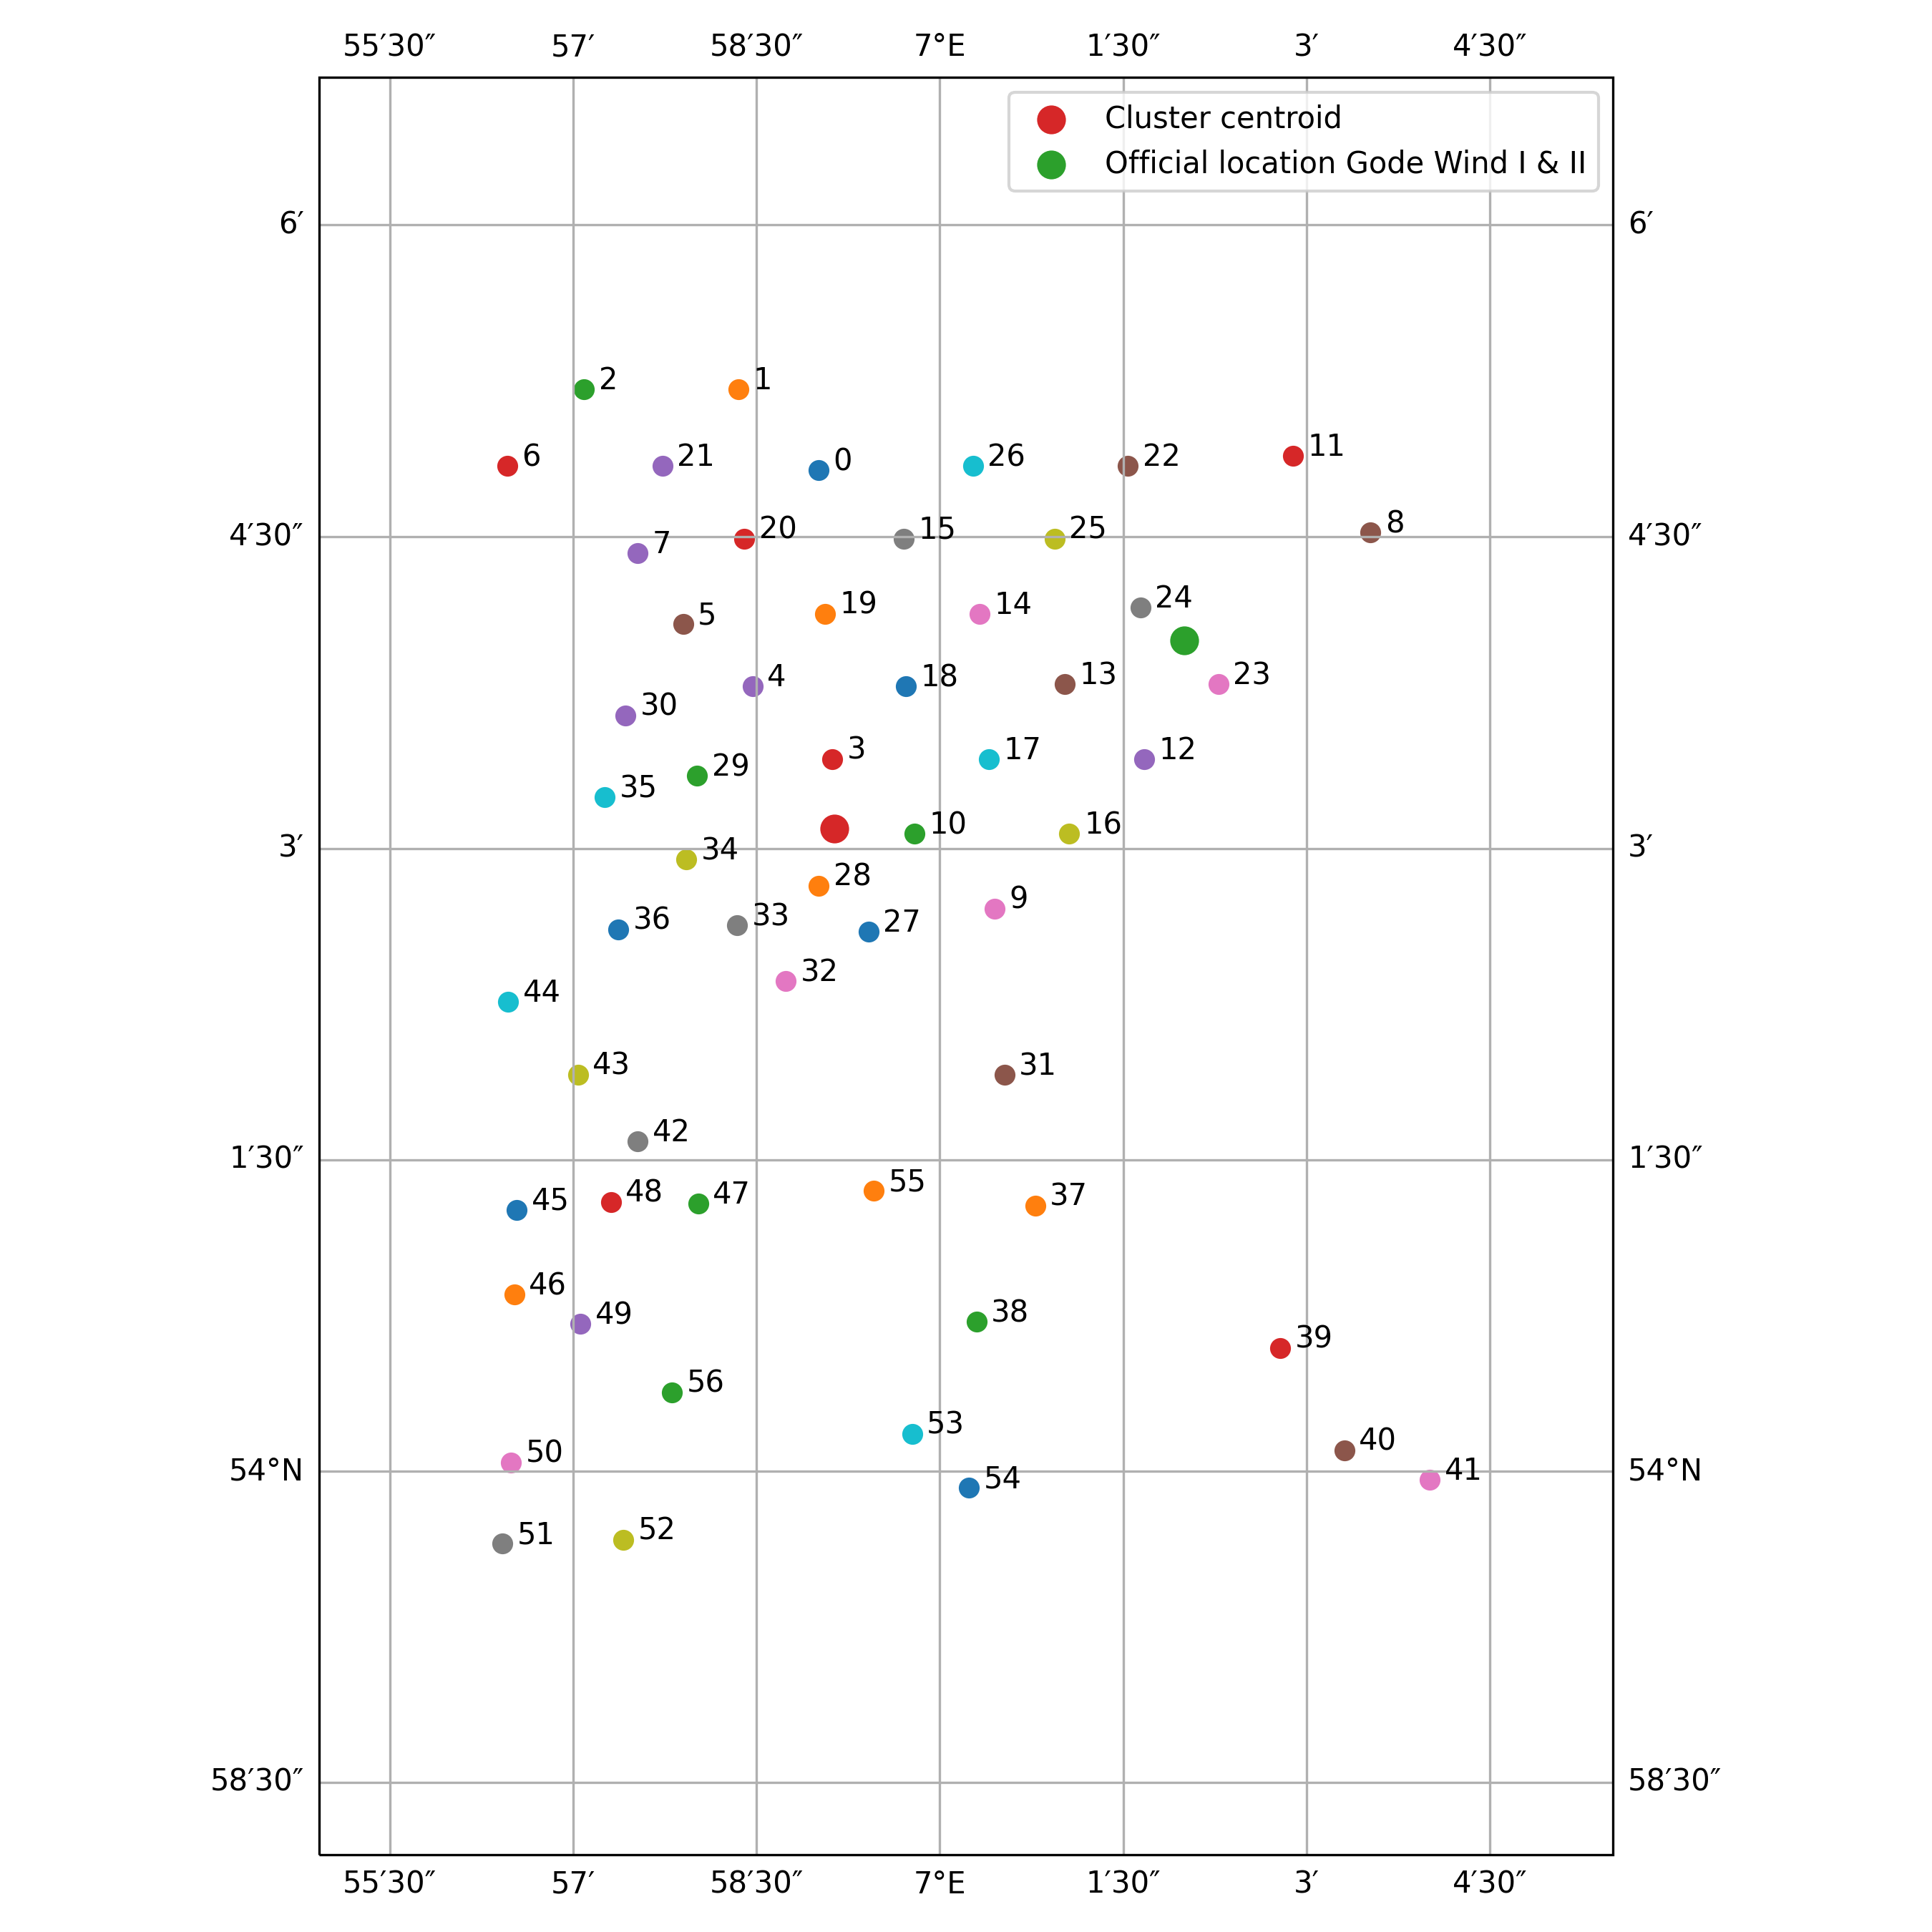

The file beside this chart, header and first rows:
index, location_key, latitude, longitude, start, end, duration, distance_centroid
0, location_0, 54.08, 6.983, 2015-08-06 06:11:20+00:00, 2016-05-21 11:09:04+00:00, 289 days 04:57:44, 3199
1, location_1, 54.09, 6.972, 2015-08-08 15:20:11+00:00, 2015-08-09 10:02:53+00:00, 0 days 18:42:42, 4010
2, location_10, 54.05, 6.997, 2015-09-20 10:21:33+00:00, 2015-09-20 18:27:46+00:00, 0 days 08:06:13, 713.2
3, location_11, 54.08, 7.048, 2015-09-25 14:24:41+00:00, 2015-09-26 03:22:08+00:00, 0 days 12:57:27, 5265
4, location_12, 54.06, 7.028, 2015-09-30 09:25:00+00:00, 2015-10-01 00:19:26+00:00, 0 days 14:54:26, 2826
5, location_13, 54.06, 7.017, 2015-10-01 10:10:17+00:00, 2015-10-01 20:10:37+00:00, 0 days 10:00:20, 2420
6, location_14, 54.07, 7.005, 2015-10-02 05:08:04+00:00, 2015-10-02 23:20:41+00:00, 0 days 18:12:37, 2314
7, location_15, 54.07, 6.995, 2015-10-03 03:12:31+00:00, 2015-10-04 12:22:30+00:00, 1 days 09:09:59, 2657
8, location_16, 54.05, 7.018, 2015-10-09 13:47:12+00:00, 2015-10-10 10:11:51+00:00, 0 days 20:24:39, 2094
9, location_17, 54.06, 7.007, 2015-10-10 16:07:30+00:00, 2015-10-16 12:02:56+00:00, 5 days 19:55:26, 1508
10, location_18, 54.06, 6.995, 2015-10-17 10:13:31+00:00, 2015-10-18 00:17:00+00:00, 0 days 14:03:29, 1418
11, location_19, 54.07, 6.984, 2015-10-18 10:03:18+00:00, 2015-10-18 22:24:46+00:00, 0 days 12:21:28, 1918
12, location_2, 54.09, 6.951, 2015-08-10 20:21:38+00:00, 2015-08-11 16:16:19+00:00, 0 days 19:54:41, 4506
13, location_20, 54.07, 6.973, 2015-10-21 17:27:05+00:00, 2015-10-23 13:28:30+00:00, 1 days 20:01:25, 2705
14, location_21, 54.08, 6.962, 2015-10-23 23:18:06+00:00, 2015-10-24 04:00:17+00:00, 0 days 04:42:11, 3576
15, location_22, 54.08, 7.026, 2015-10-30 02:18:38+00:00, 2015-11-01 02:12:44+00:00, 1 days 23:54:06, 4158
16, location_23, 54.06, 7.038, 2015-11-02 10:14:53+00:00, 2015-11-03 09:18:59+00:00, 0 days 23:04:06, 3654
17, location_24, 54.07, 7.027, 2015-11-03 13:21:33+00:00, 2015-11-04 05:10:05+00:00, 0 days 15:48:32, 3360
18, location_25, 54.07, 7.016, 2015-11-07 05:54:57+00:00, 2015-11-11 21:39:16+00:00, 4 days 15:44:19, 3243
19, location_26, 54.08, 7.005, 2015-11-13 04:47:43+00:00, 2015-11-22 22:52:06+00:00, 9 days 18:04:23, 3460
20, location_27, 54.04, 6.99, 2016-01-13 04:23:56+00:00, 2016-01-13 21:16:05+00:00, 0 days 16:52:09, 969
21, location_28, 54.05, 6.984, 2016-01-14 01:13:30+00:00, 2016-01-14 19:20:14+00:00, 0 days 18:06:44, 529.3
22, location_29, 54.06, 6.967, 2016-01-17 17:05:36+00:00, 2016-01-18 08:15:06+00:00, 0 days 15:09:30, 1307
23, location_3, 54.06, 6.985, 2015-08-19 16:00:14+00:00, 2015-08-20 21:12:18+00:00, 1 days 05:12:04, 619.8
24, location_30, 54.06, 6.957, 2016-01-19 07:54:16+00:00, 2016-01-21 00:25:33+00:00, 1 days 16:31:17, 2112
25, location_31, 54.03, 7.009, 2016-01-21 10:14:24+00:00, 2016-01-23 05:18:56+00:00, 1 days 19:04:32, 2670
26, location_32, 54.04, 6.979, 2016-01-24 12:09:43+00:00, 2016-02-04 21:07:48+00:00, 11 days 08:58:05, 1431
27, location_33, 54.04, 6.972, 2016-02-12 17:23:20+00:00, 2016-02-13 07:20:37+00:00, 0 days 13:57:17, 1223
28, location_34, 54.05, 6.965, 2016-02-13 12:12:31+00:00, 2016-02-16 07:15:11+00:00, 2 days 19:02:40, 1343
29, location_35, 54.05, 6.954, 2016-02-16 12:45:50+00:00, 2016-02-16 18:26:11+00:00, 0 days 05:40:21, 2060
30, location_36, 54.04, 6.956, 2016-02-29 02:02:22+00:00, 2016-02-29 15:26:43+00:00, 0 days 13:24:21, 2122
31, location_37, 54.02, 7.013, 2016-03-05 14:21:45+00:00, 2016-03-06 00:01:04+00:00, 0 days 09:39:19, 3812
32, location_38, 54.01, 7.005, 2016-03-06 16:02:14+00:00, 2016-03-07 00:26:29+00:00, 0 days 08:24:15, 4582
33, location_39, 54.01, 7.046, 2016-03-16 06:06:07+00:00, 2016-03-16 19:21:30+00:00, 0 days 13:15:23, 6106
34, location_4, 54.06, 6.974, 2015-08-21 06:07:55+00:00, 2015-08-22 01:08:30+00:00, 0 days 19:00:35, 1462
35, location_40, 54, 7.055, 2016-03-17 00:25:58+00:00, 2016-03-17 18:20:33+00:00, 0 days 17:54:35, 7172
36, location_41, 54, 7.067, 2016-03-21 01:03:44+00:00, 2016-03-22 04:22:34+00:00, 1 days 03:18:50, 7869
37, location_42, 54.03, 6.959, 2016-03-23 01:15:10+00:00, 2016-03-23 19:05:13+00:00, 0 days 17:50:03, 3293
38, location_43, 54.03, 6.951, 2016-03-24 09:16:06+00:00, 2016-03-24 21:04:28+00:00, 0 days 11:48:22, 3166
39, location_44, 54.04, 6.941, 2016-03-25 07:01:49+00:00, 2016-03-25 16:20:07+00:00, 0 days 09:18:18, 3288
40, location_45, 54.02, 6.942, 2016-04-01 10:20:52+00:00, 2016-04-02 08:18:37+00:00, 0 days 21:57:45, 4422
41, location_46, 54.01, 6.942, 2016-04-02 18:02:27+00:00, 2016-04-03 03:09:56+00:00, 0 days 09:07:29, 5043
42, location_47, 54.02, 6.967, 2016-04-03 10:04:13+00:00, 2016-04-04 05:28:50+00:00, 0 days 19:24:37, 3559
43, location_48, 54.02, 6.955, 2016-04-06 09:17:00+00:00, 2016-04-08 05:00:24+00:00, 1 days 19:43:24, 3881
44, location_49, 54.01, 6.951, 2016-04-09 03:13:39+00:00, 2016-04-09 19:05:11+00:00, 0 days 15:51:32, 4966
45, location_5, 54.07, 6.965, 2015-08-22 07:17:43+00:00, 2015-08-24 01:15:56+00:00, 1 days 17:58:13, 2266
46, location_50, 54, 6.941, 2016-04-10 02:08:27+00:00, 2016-04-10 08:08:37+00:00, 0 days 06:00:10, 6349
47, location_51, 53.99, 6.94, 2016-04-13 08:03:21+00:00, 2016-04-14 14:14:55+00:00, 1 days 06:11:34, 7037
48, location_52, 53.99, 6.957, 2016-04-16 20:08:15+00:00, 2016-04-17 18:08:57+00:00, 0 days 22:00:42, 6621
49, location_53, 54, 6.996, 2016-04-25 22:04:27+00:00, 2016-04-26 09:16:47+00:00, 0 days 11:12:20, 5448
50, location_54, 54, 7.004, 2016-04-30 20:12:04+00:00, 2016-05-01 16:03:47+00:00, 0 days 19:51:43, 6008
51, location_55, 54.02, 6.991, 2016-05-16 13:20:34+00:00, 2016-05-17 04:15:04+00:00, 0 days 14:54:30, 3254
52, location_56, 54.01, 6.963, 2016-05-18 11:06:11+00:00, 2016-05-19 00:09:36+00:00, 0 days 13:03:25, 5236
53, location_6, 54.08, 6.941, 2015-08-29 02:44:02+00:00, 2015-08-30 13:02:21+00:00, 1 days 10:18:19, 4350
54, location_7, 54.07, 6.959, 2015-08-31 00:00:33+00:00, 2015-09-16 05:16:04+00:00, 16 days 05:15:31, 3012
55, location_8, 54.08, 7.059, 2015-09-18 07:09:14+00:00, 2015-09-18 18:03:38+00:00, 0 days 10:54:24, 5453
56, location_9, 54.05, 7.008, 2015-09-19 05:22:06+00:00, 2015-09-20 00:33:07+00:00, 0 days 19:11:01, 1598
